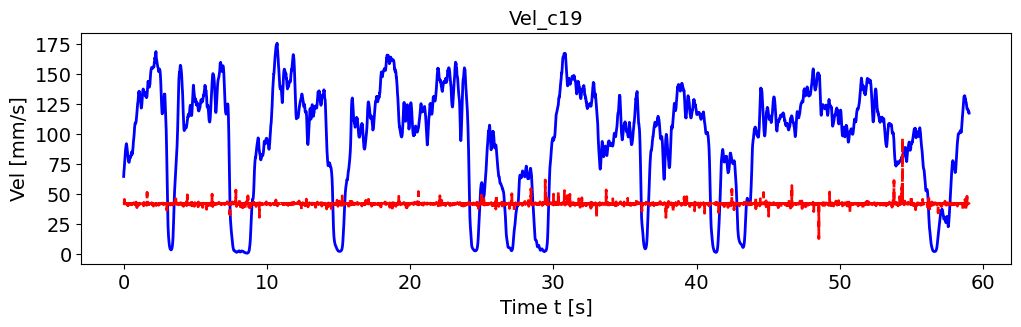

Data behind this chart, as committed beside it:
, pred_vel, pred_vel_x, pred_vel_y, label_vel, label_vel_x, label_vel_y
0, 42.13, -1.403, -14, 64.82, -14.33, -61.74
1, 42.27, -1.562, -14.16, 67.19, -14.01, -64.36
2, 42.03, -1.575, -13.87, 68.73, -13.39, -66.16
3, 42.17, -1.6, -14.15, 69.48, -12.46, -67.19
4, 42.35, -1.62, -14.08, 70.49, -11.5, -68.45
5, 42.29, -1.811, -13.67, 71.78, -10.49, -69.97
6, 45.69, -1.497, -16.85, 73.4, -9.399, -71.81
7, 44.24, -2.019, -11.33, 74.66, -8.266, -73.27
8, 42.22, -1.593, -14.18, 75.6, -7.058, -74.39
9, 42.04, -1.509, -14.21, 77.08, -6.039, -76.01
10, 42.01, -1.567, -13.82, 79.14, -5.176, -78.18
11, 42.12, -1.58, -14.03, 80.76, -4.496, -79.88
12, 42.19, -1.555, -14.19, 81.98, -3.976, -81.15
13, 41.96, -1.573, -13.98, 82.84, -3.602, -82.04
14, 42.1, -1.724, -13.72, 84.22, -3.436, -83.42
15, 42.03, -1.585, -13.91, 86.16, -3.473, -85.35
16, 42.33, -1.57, -14.21, 87.52, -3.813, -86.68
17, 42.19, -1.568, -14.13, 88.33, -4.467, -87.44
18, 42.15, -1.559, -14.11, 88.63, -5.455, -87.66
19, 41.92, -1.524, -13.84, 89.28, -6.656, -88.21
20, 42.05, -1.482, -14.24, 90.32, -8.107, -89.11
21, 42.28, -1.491, -14.15, 91.17, -9.655, -89.8
22, 42.93, -1.494, -14.8, 91.86, -11.34, -90.29
23, 42.38, -1.569, -14.23, 92.12, -12.98, -90.33
24, 42.38, -1.534, -14.18, 91.95, -14.6, -89.91
25, 42.1, -1.618, -14.12, 91.36, -16.26, -89.02
26, 42.16, -1.572, -14, 90.59, -17.79, -87.96
27, 41.57, -2.348, -14.38, 89.63, -19.24, -86.7
28, 42.21, -1.572, -14.04, 88.61, -20.52, -85.39
29, 42.05, -1.615, -14.24, 87.5, -21.67, -84
30, 42.36, -1.54, -14.43, 86.28, -22.72, -82.49
31, 41.94, -1.647, -14.01, 85.13, -23.52, -81.12
32, 42.12, -1.567, -14.17, 84.02, -24.1, -79.85
33, 41.46, -1.476, -14, 82.97, -24.53, -78.67
34, 40.5, -1.273, -13.82, 81.96, -24.83, -77.56
35, 42.23, -1.574, -14.15, 81.09, -24.94, -76.66
36, 41.35, -1.705, -13.38, 80.34, -24.87, -75.93
37, 41.77, -3.282, -12.85, 79.68, -24.62, -75.36
38, 41.86, -1.4, -12.9, 79.01, -24.39, -74.77
39, 40.84, -1.754, -19.21, 78.32, -24.17, -74.13
40, 42.17, -1.594, -14.18, 77.75, -24.13, -73.55
41, 42.34, -1.363, -14.53, 77.29, -24.28, -73.03
42, 42.2, -1.468, -13.77, 76.92, -24.62, -72.54
43, 42.07, -1.485, -14, 76.69, -25.18, -72.11
44, 41.62, -1.812, -13.68, 76.59, -25.96, -71.74
45, 42.36, -1.583, -14.25, 76.57, -26.73, -71.45
46, 42.28, -1.544, -14.11, 76.64, -27.49, -71.26
47, 42.24, -1.598, -14.15, 77.05, -28.31, -71.4
48, 41.92, -1.6, -14.11, 77.83, -29.22, -71.9
49, 42.24, -1.6, -14.13, 78.99, -30.24, -72.76
50, 42.29, -1.593, -14.09, 79.58, -30.88, -73.14
51, 41.97, -1.338, -15.43, 79.59, -31.18, -73.05
52, 42.26, -1.539, -14.15, 79.84, -31.53, -73.19
53, 42.22, -1.592, -14.16, 80.32, -31.93, -73.55
54, 42.36, -1.574, -14.03, 81.05, -32.41, -74.15
55, 42.26, -1.564, -14.11, 81.17, -32.51, -74.24
56, 42.2, -1.579, -14.2, 80.68, -32.22, -73.85
57, 42.34, -1.552, -14.19, 80.69, -32.09, -73.93
58, 42.14, -1.572, -14.17, 81.2, -32.11, -74.48
59, 42.1, -1.56, -13.97, 81.53, -32, -74.88
... 7,018 more rows
